Run: headless pygame with SDL's dummy video driver; simulated clock (each Clock.tick advances the game by its frame time, no real sleeping); random seed 0; keys injected as events and as key.get_pressed() state; no mouse input.
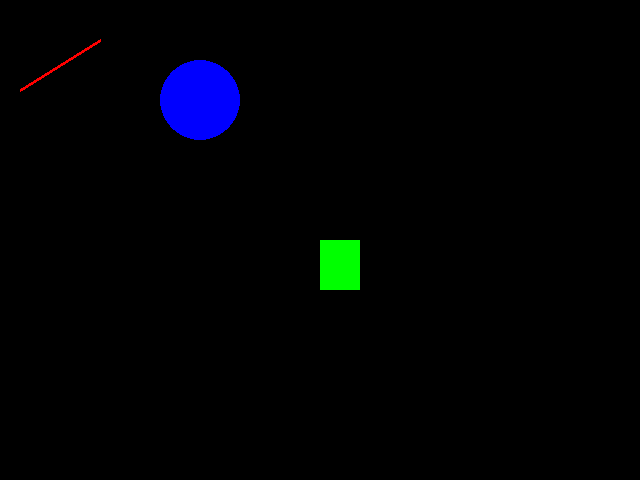
Frame 1 of 4 · flips 1–60 · no input
Frame 2 of 4 · flips 61–180 · tapped SPACE, RETURN · held RIGHT (→), D · screen unchanged from frame 1, image omitted
Frame 3 of 4 · flips 181–300 · held DOWN (↓), S · screen unchanged from frame 2, image omitted
Frame 4 of 4 · flips 301–420 · held LEFT (←), A, UP (↑), W · screen unchanged from frame 3, image omitted

The pygame program that drew these frames:

import pygame
from pygame.locals import *
from sys import exit 

pygame.init()

tela = pygame.display.set_mode((640, 480))
pygame.display.set_caption('game')

while True:

    for event in pygame.event.get():
        if event.type == QUIT:
            pygame.quit()
            exit()

    pygame.draw.rect(tela, (0, 255, 0), (320, 240, 40, 50))
    pygame.draw.circle(tela, (0, 0, 255), (200, 100), 40)
    pygame.draw.line(tela, (255, 0, 0), (20, 90), (100, 40), 3)

    pygame.display.update()
